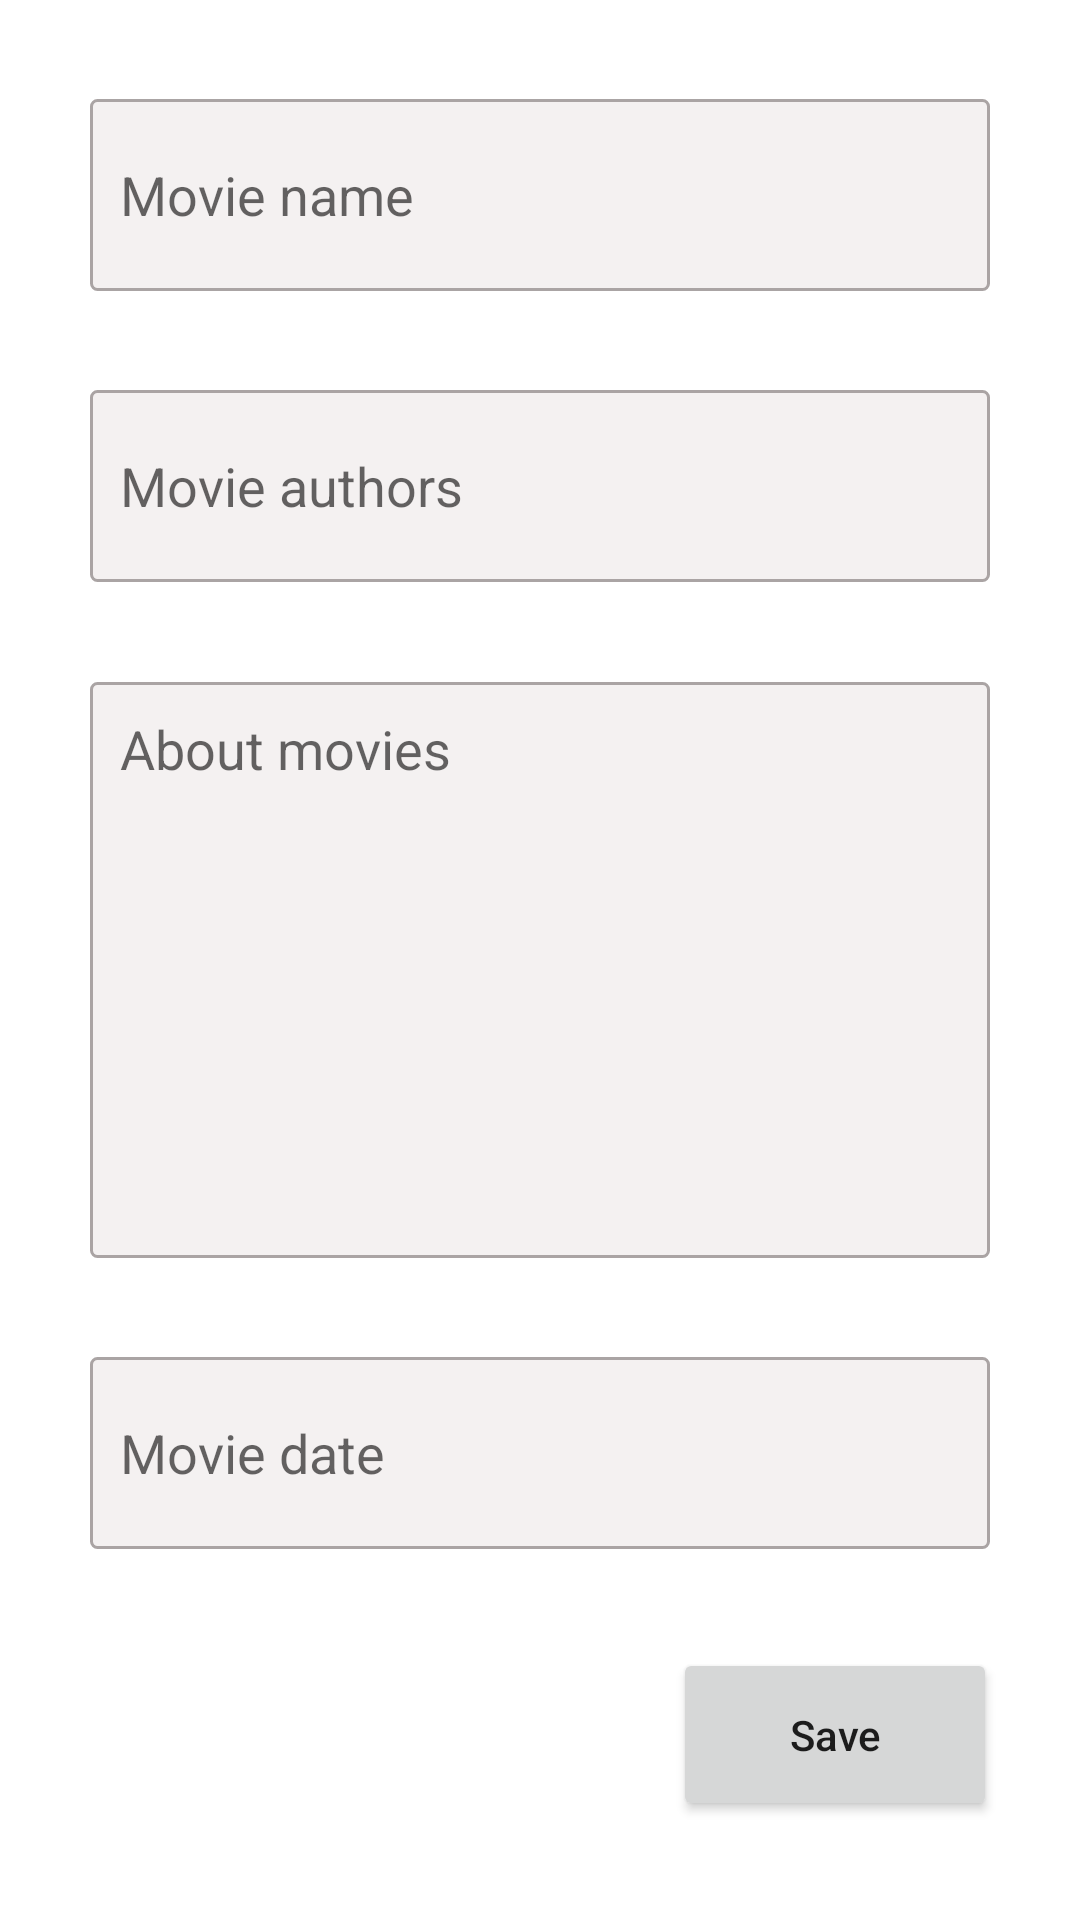

Write the Android layout XML for this screen, with the resource values it uses.
<!-- AndroidManifest.xml: application theme Theme.Modul5_lesson_3_4_movieApp -->
<!-- res/layout/activity_add_movie.xml -->
<?xml version="1.0" encoding="utf-8"?>
<androidx.constraintlayout.widget.ConstraintLayout
    xmlns:android="http://schemas.android.com/apk/res/android"
    xmlns:app="http://schemas.android.com/apk/res-auto"
    xmlns:tools="http://schemas.android.com/tools"
    android:layout_width="match_parent"
    android:layout_height="match_parent"
    tools:context=".addMovie">

    <EditText
        android:id="@+id/edt_movies_name"
        style="@style/edit_style"
        android:layout_width="match_parent"
        android:layout_height="0dp"
        android:layout_marginLeft="30dp"
        android:layout_marginRight="30dp"
        android:padding="10dp"
        app:layout_constraintHeight_percent="0.1"
        app:layout_constraintVertical_weight="1"
        android:textColor="@color/black"
        app:layout_constraintTop_toTopOf="parent"
        app:layout_constraintLeft_toLeftOf="parent"
        app:layout_constraintRight_toRightOf="parent"
        app:layout_constraintBottom_toTopOf="@id/edt_aithors_movie"
        android:hint="@string/movie_name"/>
    <EditText
        android:id="@+id/edt_aithors_movie"
        android:hint="@string/movie_authors"
        style="@style/edit_style"
        android:layout_width="match_parent"
        android:layout_height="0dp"
        android:layout_marginLeft="30dp"
        android:layout_marginRight="30dp"
        android:padding="10dp"
        android:textColor="@color/black"
        app:layout_constraintHeight_percent="0.1"
        app:layout_constraintTop_toBottomOf="@id/edt_movies_name"
        app:layout_constraintLeft_toLeftOf="parent"
        app:layout_constraintBottom_toTopOf="@id/edt_about_movies"
        app:layout_constraintRight_toRightOf="parent"/>
    <EditText
        android:id="@+id/edt_about_movies"
        android:layout_width="match_parent"
        android:layout_height="0dp"
        app:layout_constraintHeight_percent="0.3"
        style="@style/edit_style"
        android:gravity="start"
        android:layout_marginLeft="30dp"
        android:layout_marginRight="30dp"
        android:padding="10dp"
        android:hint="@string/about_movies"
        android:textColor="@color/black"
        app:layout_constraintVertical_weight="1"
        app:layout_constraintTop_toBottomOf="@id/edt_aithors_movie"
        app:layout_constraintLeft_toLeftOf="parent"
        app:layout_constraintBottom_toTopOf="@id/edt_movie_date"
        app:layout_constraintRight_toLeftOf="parent"/>
    <EditText
        android:id="@+id/edt_movie_date"
        android:layout_width="match_parent"
        android:layout_height="0dp"
        app:layout_constraintHeight_percent="0.1"
        android:hint="@string/movie_date"
        style="@style/edit_style"
        android:layout_marginLeft="30dp"
        android:layout_marginRight="30dp"
        android:padding="10dp"
        android:inputType="date"
        android:textColor="@color/black"
        app:layout_constraintBottom_toTopOf="@id/btn_save"
        app:layout_constraintTop_toBottomOf="@id/edt_about_movies"
        app:layout_constraintLeft_toLeftOf="parent"
        app:layout_constraintRight_toLeftOf="parent"/>
    <Button
        android:layout_width="0dp"
        android:layout_height="0dp"
        app:layout_constraintHeight_percent="0.09"
        app:layout_constraintWidth_percent="0.3"
        android:id="@+id/btn_save"
        app:layout_constraintTop_toBottomOf="@id/edt_movie_date"
        app:layout_constraintRight_toRightOf="parent"
        app:layout_constraintLeft_toLeftOf="parent"
        app:layout_constraintBottom_toBottomOf="parent"
        android:text="@string/save"
        app:layout_constraintHorizontal_bias="0.89"
        android:textAllCaps="false"/>


</androidx.constraintlayout.widget.ConstraintLayout>
<!-- resources referenced by this layout -->
<resources>
  <color name="black">#FF000000</color>
  <string name="about_movies">About movies</string>
  <string name="movie_authors">Movie authors</string>
  <string name="movie_date">Movie date</string>
  <string name="movie_name">Movie name</string>
  <string name="save">Save</string>
  <style name="edit_style">
          <item name="android:background">@drawable/edit_fon</item>
      </style>
  <style name="Theme.Modul5_lesson_3_4_movieApp" parent="Theme.MaterialComponents.DayNight.DarkActionBar">
          
          <item name="colorPrimary">@color/kok</item>
          <item name="colorPrimaryVariant">@color/purple_700</item>
          <item name="colorOnPrimary">@color/white</item>
          
          <item name="colorSecondary">@color/teal_200</item>
          <item name="colorSecondaryVariant">@color/teal_700</item>
          <item name="colorOnSecondary">@color/black</item>
          
          <item name="android:statusBarColor" tools:targetApi="l">?attr/colorPrimaryVariant</item>
          
      </style>
  <!-- drawable edit_fon (drawable) -->
  <?xml version="1.0" encoding="utf-8"?>
  <selector xmlns:android="http://schemas.android.com/apk/res/android">
      <item>
          <shape android:shape="rectangle">
              <corners android:radius="2dp"/>
              <stroke android:width="1dp" android:color="@color/white1"/>
              <solid android:color="@color/white01"/>
          </shape>
      </item>
  </selector>
  <color name="kok">#FF66D6EF</color>
  <color name="purple_700">#FF3700B3</color>
  <color name="white">#FFFFFFFF</color>
  <color name="teal_200">#FF03DAC5</color>
  <color name="teal_700">#FF018786</color>
  <color name="white1">#AAA4A4</color>
  <color name="white01">#F4F1F1</color>
</resources>
